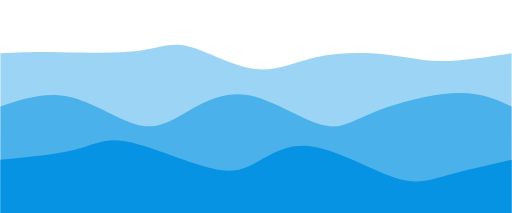
t = 0.00 s
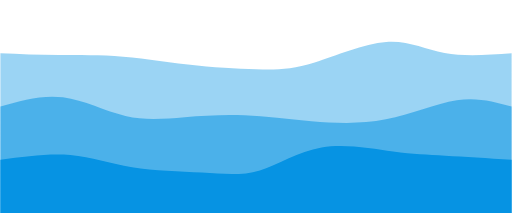
t = 0.75 s
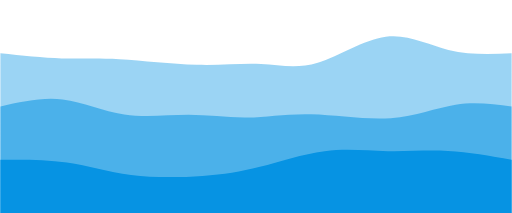
t = 1.25 s
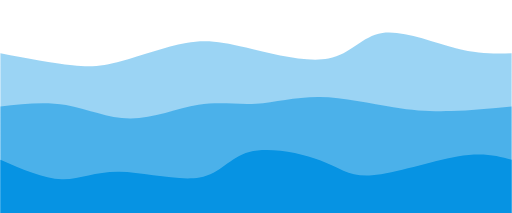
t = 2.00 s
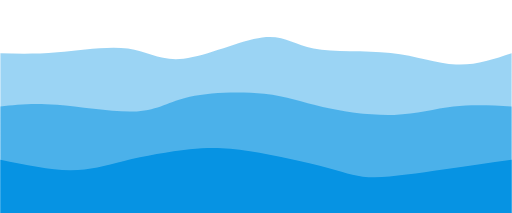
t = 2.75 s
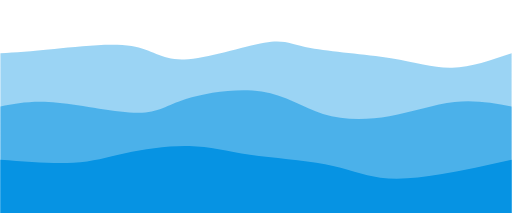
t = 3.25 s

The animated SVG that drew these frames (rendered in a browser with its animation timeline set to each time). Animation: 3 CSS @keyframes rules; one cycle of 4.00 s, repeats indefinitely.

<svg width="100%" height="100%" id="svg" viewBox="0 0 1440 600" xmlns="http://www.w3.org/2000/svg" class="transition duration-300 ease-in-out delay-150"><style>
          .path-0{
            animation:pathAnim-0 4s;
            animation-timing-function: linear;
            animation-iteration-count: infinite;
          }
          @keyframes pathAnim-0{
            0%{
              d: path("M 0,600 C 0,600 0,150 0,150 C 49.142673048600884,148.06296023564065 98.28534609720177,146.1259204712813 167,147 C 235.71465390279823,147.8740795287187 324.0012886597938,151.55927835051548 384,144 C 443.9987113402062,136.44072164948452 475.7094992636231,117.63696612665686 528,130 C 580.2905007363769,142.36303387334314 653.1607142857143,185.89285714285714 715,194 C 776.8392857142857,202.10714285714286 827.6476435935198,174.79160530191456 889,161 C 950.3523564064802,147.20839469808544 1022.2487113402065,146.94072164948452 1080,153 C 1137.7512886597935,159.05927835051548 1181.3575110456554,171.4455081001473 1239,172 C 1296.6424889543446,172.5544918998527 1368.3212444771723,161.27724594992634 1440,150 C 1440,150 1440,600 1440,600 Z");
            }
            25%{
              d: path("M 0,600 C 0,600 0,150 0,150 C 55.31130338733432,153.8140648011782 110.62260677466864,157.6281296023564 163,158 C 215.37739322533136,158.3718703976436 264.8208762886598,155.30154639175257 333,165 C 401.1791237113402,174.69845360824743 488.0938880706922,197.16568483063327 563,203 C 637.9061119293078,208.83431516936673 700.8035714285714,198.03571428571433 748,196 C 795.1964285714286,193.96428571428567 826.6918262150222,200.69145802650957 884,181 C 941.3081737849778,161.30854197349043 1024.4291237113403,115.19845360824742 1089,107 C 1153.5708762886597,98.80154639175258 1199.591678939617,128.51472754050073 1255,142 C 1310.408321060383,155.48527245949927 1375.2041605301915,152.74263622974962 1440,150 C 1440,150 1440,600 1440,600 Z");
            }
            50%{
              d: path("M 0,600 C 0,600 0,150 0,150 C 74.61837260677467,164.19145802650957 149.23674521354934,178.38291605301916 203,184 C 256.76325478645066,189.61708394698084 289.67139175257734,186.659793814433 342,172 C 394.32860824742266,157.340206185567 466.0776877761414,130.97790868924892 523,121 C 579.9223122238586,111.0220913107511 622.0178571428571,117.42857142857142 692,134 C 761.9821428571429,150.57142857142858 859.8508836524302,177.3078055964654 924,165 C 988.1491163475698,152.6921944035346 1018.5786082474224,101.340206185567 1076,93 C 1133.4213917525776,84.659793814433 1217.8346833578794,119.33136966126659 1283,136 C 1348.1653166421206,152.6686303387334 1394.0826583210603,151.3343151693667 1440,150 C 1440,150 1440,600 1440,600 Z");
            }
            75%{
              d: path("M 0,600 C 0,600 0,150 0,150 C 40.1529823269514,147.19421944035346 80.3059646539028,144.38843888070693 147,135 C 213.6940353460972,125.61156111929309 306.92912371134014,109.64046391752578 365,125 C 423.07087628865986,140.35953608247422 445.9775405007365,187.04970544918996 514,180 C 582.0224594992635,172.95029455081004 695.1607142857143,112.16071428571429 753,96 C 810.8392857142857,79.83928571428571 813.3796023564064,108.30743740795285 868,127 C 922.6203976435936,145.69256259204715 1029.3208762886597,154.60953608247422 1107,168 C 1184.6791237113403,181.39046391752578 1233.3368924889544,199.25441826215024 1284,197 C 1334.6631075110456,194.74558173784976 1387.3315537555227,172.37279086892488 1440,150 C 1440,150 1440,600 1440,600 Z");
            }
            100%{
              d: path("M 0,600 C 0,600 0,150 0,150 C 49.142673048600884,148.06296023564065 98.28534609720177,146.1259204712813 167,147 C 235.71465390279823,147.8740795287187 324.0012886597938,151.55927835051548 384,144 C 443.9987113402062,136.44072164948452 475.7094992636231,117.63696612665686 528,130 C 580.2905007363769,142.36303387334314 653.1607142857143,185.89285714285714 715,194 C 776.8392857142857,202.10714285714286 827.6476435935198,174.79160530191456 889,161 C 950.3523564064802,147.20839469808544 1022.2487113402065,146.94072164948452 1080,153 C 1137.7512886597935,159.05927835051548 1181.3575110456554,171.4455081001473 1239,172 C 1296.6424889543446,172.5544918998527 1368.3212444771723,161.27724594992634 1440,150 C 1440,150 1440,600 1440,600 Z");
            }
          }</style><path d="M 0,600 C 0,600 0,150 0,150 C 49.142673048600884,148.06296023564065 98.28534609720177,146.1259204712813 167,147 C 235.71465390279823,147.8740795287187 324.0012886597938,151.55927835051548 384,144 C 443.9987113402062,136.44072164948452 475.7094992636231,117.63696612665686 528,130 C 580.2905007363769,142.36303387334314 653.1607142857143,185.89285714285714 715,194 C 776.8392857142857,202.10714285714286 827.6476435935198,174.79160530191456 889,161 C 950.3523564064802,147.20839469808544 1022.2487113402065,146.94072164948452 1080,153 C 1137.7512886597935,159.05927835051548 1181.3575110456554,171.4455081001473 1239,172 C 1296.6424889543446,172.5544918998527 1368.3212444771723,161.27724594992634 1440,150 C 1440,150 1440,600 1440,600 Z" stroke="none" stroke-width="0" fill="#0693e366" class="transition-all duration-300 ease-in-out delay-150 path-0"></path><style>
          .path-1{
            animation:pathAnim-1 4s;
            animation-timing-function: linear;
            animation-iteration-count: infinite;
          }
          @keyframes pathAnim-1{
            0%{
              d: path("M 0,600 C 0,600 0,300 0,300 C 61.8545655375552,279.08541973490424 123.7091310751104,258.1708394698085 190,272 C 256.2908689248896,285.8291605301915 327.01804123711344,334.4020618556701 380,350 C 432.98195876288656,365.5979381443299 468.2187039764359,348.220913107511 515,321 C 561.7812960235641,293.779086892489 620.1071428571429,256.7142857142857 691,267 C 761.8928571428571,277.2857142857143 845.3527245949928,334.92194403534614 902,351 C 958.6472754050072,367.07805596465386 988.4819587628863,341.5979381443299 1052,316 C 1115.5180412371137,290.4020618556701 1212.719440353461,264.6863033873343 1283,262 C 1353.280559646539,259.3136966126657 1396.6402798232693,279.65684830633285 1440,300 C 1440,300 1440,600 1440,600 Z");
            }
            25%{
              d: path("M 0,600 C 0,600 0,300 0,300 C 57.628497790868906,284.7615979381443 115.25699558173781,269.52319587628864 172,275 C 228.7430044182622,280.47680412371136 284.6005154639176,306.66881443298973 343,319 C 401.3994845360824,331.33118556701027 462.3409425625921,329.8015463917526 520,333 C 577.6590574374079,336.1984536082474 632.0357142857142,344.125 687,344 C 741.9642857142858,343.875 797.5162002945508,335.69845360824746 868,338 C 938.4837997054492,340.30154639175254 1023.8994845360826,353.08118556701027 1097,343 C 1170.1005154639174,332.91881443298973 1230.8858615611193,299.97680412371136 1286,289 C 1341.1141384388807,278.02319587628864 1390.5570692194403,289.0115979381443 1440,300 C 1440,300 1440,600 1440,600 Z");
            }
            50%{
              d: path("M 0,600 C 0,600 0,300 0,300 C 62.34609720176731,292.79068483063327 124.69219440353461,285.5813696612666 185,296 C 245.30780559646539,306.4186303387334 303.5773195876289,334.46520618556707 367,334 C 430.4226804123711,333.53479381443293 498.99852724594984,304.5578055964653 558,295 C 617.0014727540502,285.4421944035347 666.4285714285714,295.30357142857144 720,292 C 773.5714285714286,288.69642857142856 831.2871870397644,272.22790868924886 899,273 C 966.7128129602356,273.77209131075114 1044.4226804123714,291.78479381443293 1107,302 C 1169.5773195876286,312.21520618556707 1217.022091310751,314.6329160530192 1270,313 C 1322.977908689249,311.3670839469808 1381.4889543446245,305.6835419734904 1440,300 C 1440,300 1440,600 1440,600 Z");
            }
            75%{
              d: path("M 0,600 C 0,600 0,300 0,300 C 39.266016200294544,295.4394329896907 78.53203240058909,290.87886597938143 151,295 C 223.4679675994109,299.12113402061857 329.1378865979381,311.92396907216494 390,307 C 450.8621134020619,302.07603092783506 466.91642120765835,279.4252577319587 525,265 C 583.0835787923417,250.57474226804126 683.1964285714286,244.37500000000006 751,255 C 818.8035714285714,265.62499999999994 854.2978645066274,293.07474226804123 911,311 C 967.7021354933726,328.92525773195877 1045.6121134020618,337.326030927835 1110,331 C 1174.3878865979382,324.673969072165 1225.2536818851252,303.62113402061857 1278,296 C 1330.7463181148748,288.37886597938143 1385.3731590574375,294.1894329896907 1440,300 C 1440,300 1440,600 1440,600 Z");
            }
            100%{
              d: path("M 0,600 C 0,600 0,300 0,300 C 61.8545655375552,279.08541973490424 123.7091310751104,258.1708394698085 190,272 C 256.2908689248896,285.8291605301915 327.01804123711344,334.4020618556701 380,350 C 432.98195876288656,365.5979381443299 468.2187039764359,348.220913107511 515,321 C 561.7812960235641,293.779086892489 620.1071428571429,256.7142857142857 691,267 C 761.8928571428571,277.2857142857143 845.3527245949928,334.92194403534614 902,351 C 958.6472754050072,367.07805596465386 988.4819587628863,341.5979381443299 1052,316 C 1115.5180412371137,290.4020618556701 1212.719440353461,264.6863033873343 1283,262 C 1353.280559646539,259.3136966126657 1396.6402798232693,279.65684830633285 1440,300 C 1440,300 1440,600 1440,600 Z");
            }
          }</style><path d="M 0,600 C 0,600 0,300 0,300 C 61.8545655375552,279.08541973490424 123.7091310751104,258.1708394698085 190,272 C 256.2908689248896,285.8291605301915 327.01804123711344,334.4020618556701 380,350 C 432.98195876288656,365.5979381443299 468.2187039764359,348.220913107511 515,321 C 561.7812960235641,293.779086892489 620.1071428571429,256.7142857142857 691,267 C 761.8928571428571,277.2857142857143 845.3527245949928,334.92194403534614 902,351 C 958.6472754050072,367.07805596465386 988.4819587628863,341.5979381443299 1052,316 C 1115.5180412371137,290.4020618556701 1212.719440353461,264.6863033873343 1283,262 C 1353.280559646539,259.3136966126657 1396.6402798232693,279.65684830633285 1440,300 C 1440,300 1440,600 1440,600 Z" stroke="none" stroke-width="0" fill="#0693e388" class="transition-all duration-300 ease-in-out delay-150 path-1"></path><style>
          .path-2{
            animation:pathAnim-2 4s;
            animation-timing-function: linear;
            animation-iteration-count: infinite;
          }
          @keyframes pathAnim-2{
            0%{
              d: path("M 0,600 C 0,600 0,450 0,450 C 79.69016936671576,442.2483431516937 159.38033873343153,434.4966863033873 212,421 C 264.61966126656847,407.5033136966127 290.16881443298973,388.26159793814435 347,397 C 403.83118556701027,405.73840206185565 491.9444035346097,442.4569219440354 555,463 C 618.0555964653903,483.5430780559646 656.0535714285714,487.91071428571416 700,468 C 743.9464285714286,448.08928571428584 793.8413107511046,403.9002209131076 868,411 C 942.1586892488954,418.0997790868924 1040.5811855670104,476.4884020618557 1107,499 C 1173.4188144329896,521.5115979381443 1207.8339469808543,508.1461708394698 1258,494 C 1308.1660530191457,479.8538291605302 1374.0830265095728,464.92691458026513 1440,450 C 1440,450 1440,600 1440,600 Z");
            }
            25%{
              d: path("M 0,600 C 0,600 0,450 0,450 C 64.74355670103094,440.3878865979382 129.48711340206188,430.7757731958763 192,442 C 254.51288659793812,453.2242268041237 314.79510309278345,485.28479381443304 379,496 C 443.20489690721655,506.71520618556696 511.33247422680415,496.08505154639175 572,494 C 632.6675257731958,491.91494845360825 685.875,498.375 741,484 C 796.125,469.625 853.1675257731958,434.4149484536082 917,417 C 980.8324742268042,399.5850515463918 1051.4548969072164,399.965206185567 1106,403 C 1160.5451030927836,406.034793814433 1199.0128865979382,411.72422680412376 1252,420 C 1304.9871134020618,428.27577319587624 1372.493556701031,439.1378865979381 1440,450 C 1440,450 1440,600 1440,600 Z");
            }
            50%{
              d: path("M 0,600 C 0,600 0,450 0,450 C 60.877209131075105,476.7142857142857 121.75441826215021,503.42857142857144 173,505 C 224.2455817378498,506.57142857142856 265.8595360824743,482.99999999999994 335,484 C 404.1404639175257,485.00000000000006 500.8074374079529,510.5714285714286 561,500 C 621.1925625920471,489.4285714285714 644.9107142857143,442.7142857142858 701,428 C 757.0892857142857,413.2857142857142 845.5497054491898,430.57142857142856 902,452 C 958.4502945508102,473.42857142857144 982.890463917526,499 1047,494 C 1111.109536082474,489 1214.8884388807069,453.42857142857144 1287,441 C 1359.1115611192931,428.57142857142856 1399.5557805596466,439.2857142857143 1440,450 C 1440,450 1440,600 1440,600 Z");
            }
            75%{
              d: path("M 0,600 C 0,600 0,450 0,450 C 72.97441089837997,460.414764359352 145.94882179675994,470.82952871870395 203,471 C 260.05117820324006,471.17047128129605 301.1791237113402,461.09664948453604 353,443 C 404.8208762886598,424.90335051546396 467.33468335787927,398.7838733431517 524,394 C 580.6653166421207,389.2161266568483 631.4821428571429,405.76785714285717 704,425 C 776.5178571428571,444.23214285714283 870.7367452135493,466.14469808541975 930,480 C 989.2632547864507,493.85530191458025 1013.5708762886597,499.65335051546396 1058,501 C 1102.4291237113403,502.34664948453604 1166.9797496318115,499.2418998527246 1234,490 C 1301.0202503681885,480.7581001472754 1370.5101251840942,465.3790500736377 1440,450 C 1440,450 1440,600 1440,600 Z");
            }
            100%{
              d: path("M 0,600 C 0,600 0,450 0,450 C 79.69016936671576,442.2483431516937 159.38033873343153,434.4966863033873 212,421 C 264.61966126656847,407.5033136966127 290.16881443298973,388.26159793814435 347,397 C 403.83118556701027,405.73840206185565 491.9444035346097,442.4569219440354 555,463 C 618.0555964653903,483.5430780559646 656.0535714285714,487.91071428571416 700,468 C 743.9464285714286,448.08928571428584 793.8413107511046,403.9002209131076 868,411 C 942.1586892488954,418.0997790868924 1040.5811855670104,476.4884020618557 1107,499 C 1173.4188144329896,521.5115979381443 1207.8339469808543,508.1461708394698 1258,494 C 1308.1660530191457,479.8538291605302 1374.0830265095728,464.92691458026513 1440,450 C 1440,450 1440,600 1440,600 Z");
            }
          }</style><path d="M 0,600 C 0,600 0,450 0,450 C 79.69016936671576,442.2483431516937 159.38033873343153,434.4966863033873 212,421 C 264.61966126656847,407.5033136966127 290.16881443298973,388.26159793814435 347,397 C 403.83118556701027,405.73840206185565 491.9444035346097,442.4569219440354 555,463 C 618.0555964653903,483.5430780559646 656.0535714285714,487.91071428571416 700,468 C 743.9464285714286,448.08928571428584 793.8413107511046,403.9002209131076 868,411 C 942.1586892488954,418.0997790868924 1040.5811855670104,476.4884020618557 1107,499 C 1173.4188144329896,521.5115979381443 1207.8339469808543,508.1461708394698 1258,494 C 1308.1660530191457,479.8538291605302 1374.0830265095728,464.92691458026513 1440,450 C 1440,450 1440,600 1440,600 Z" stroke="none" stroke-width="0" fill="#0693e3ff" class="transition-all duration-300 ease-in-out delay-150 path-2"></path></svg>
